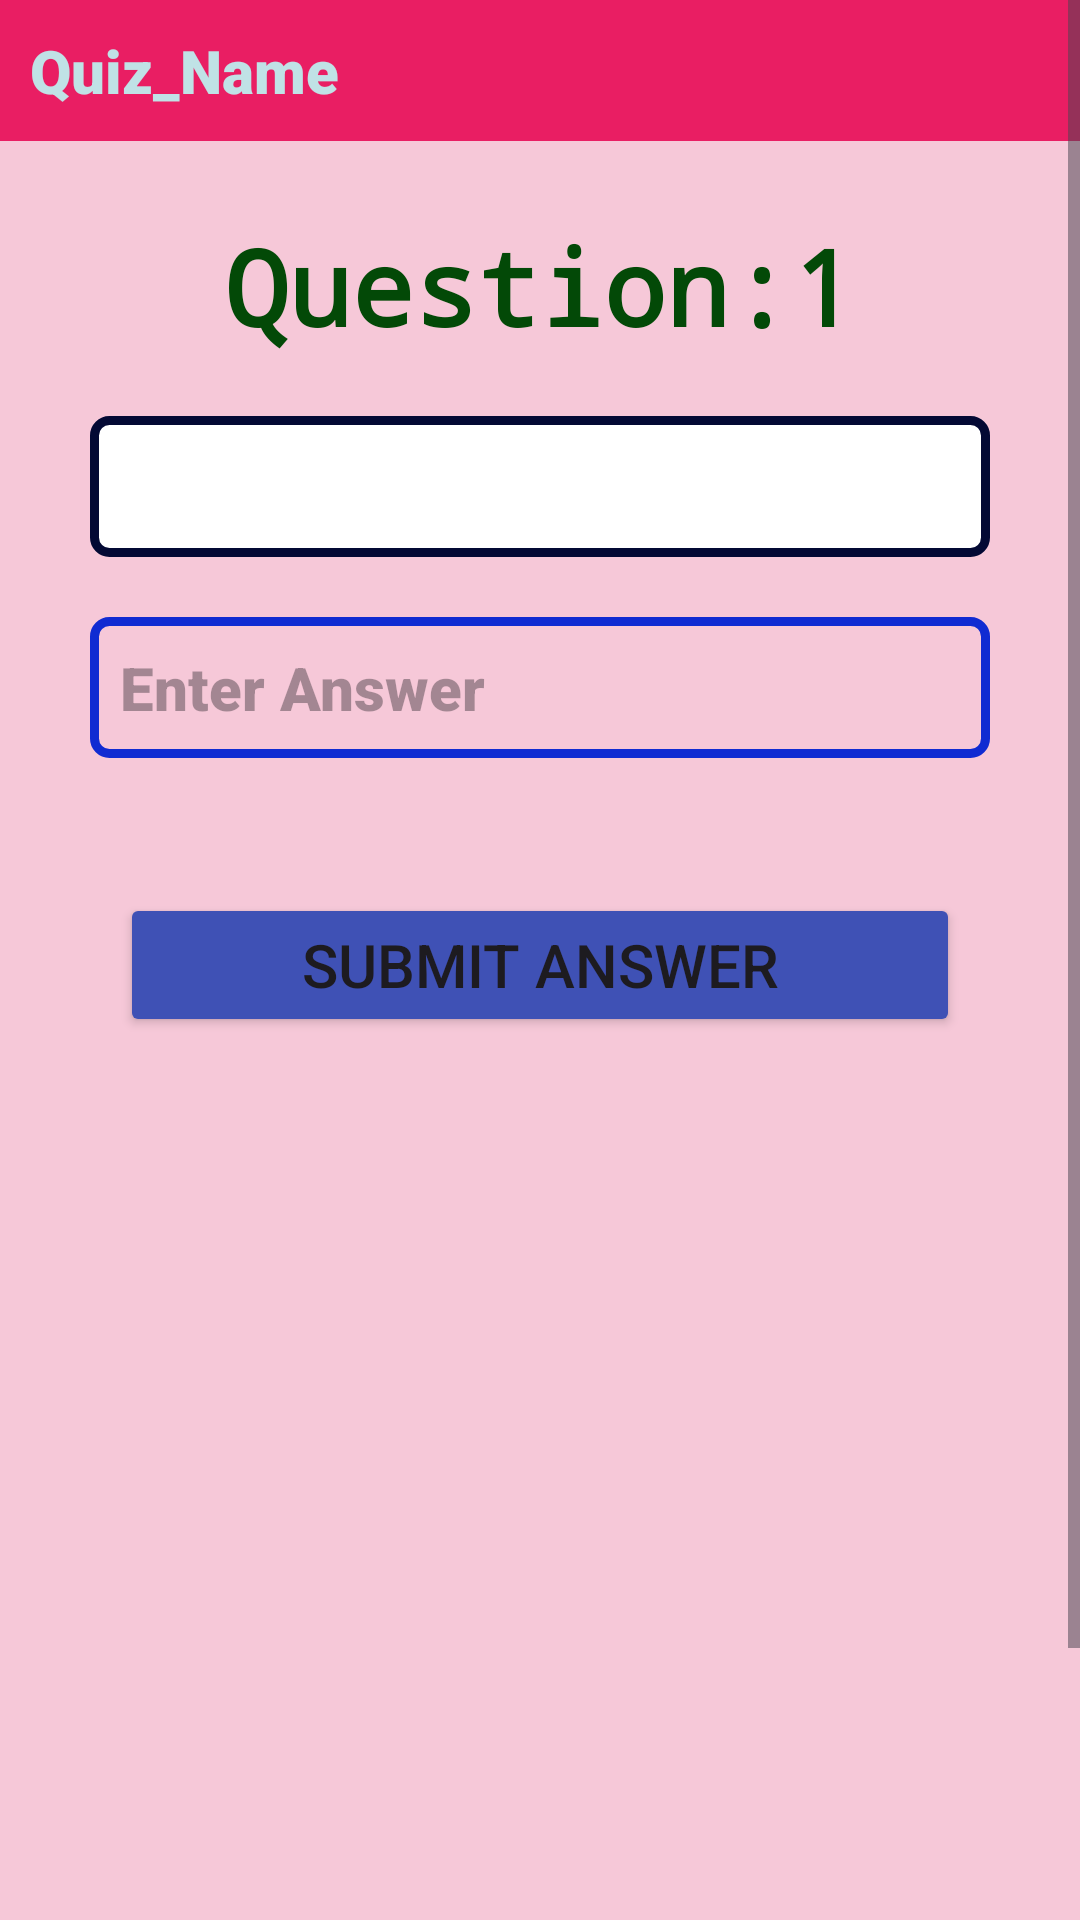

Reconstruct the res/layout file that produces this screen, plus the resources it refers to.
<!-- AndroidManifest.xml: application theme Theme.KQL -->
<!-- res/layout/activity_main_quiz_join.xml -->
<?xml version="1.0" encoding="utf-8"?>
<ScrollView
    xmlns:android="http://schemas.android.com/apk/res/android"
    xmlns:app="http://schemas.android.com/apk/res-auto"
    xmlns:tools="http://schemas.android.com/tools"
    android:layout_width="match_parent"
    android:layout_height="match_parent"
    android:fillViewport="true"
    tools:context=".mainQuizJoin">

    <LinearLayout
        android:id="@+id/main"
        android:orientation="vertical"
        android:background="#F6C8D8"
        android:layout_width="match_parent"
        android:layout_height="wrap_content">
        <TextView
            android:layout_width="match_parent"
            android:layout_height="wrap_content"
            android:text="Quiz_Name"
            android:padding="10dp"
            android:id="@+id/qnm1"
            android:fontFamily="sans-serif-black"
            android:textStyle="bold"
            android:textSize="20sp"
            android:textColor="#C0E2E6"
            android:background="#E91E63">

        </TextView>

        <LinearLayout
            android:id="@+id/qnno"
            android:layout_gravity="center"
            android:orientation="horizontal"
            android:layout_width="wrap_content"
            android:layout_marginTop="25sp"
            android:layout_height="wrap_content">
            <TextView
                android:layout_width="wrap_content"
                android:layout_height="match_parent"

                android:textSize="35sp"

                android:textStyle="bold"
                android:id="@+id/qnm"
                android:fontFamily="monospace"
                android:textColor="#034907"
                android:text="Question:"/>

            <TextView
                android:layout_width="wrap_content"
                android:layout_height="wrap_content"


                android:id="@+id/qno"
                android:fontFamily="monospace"
                android:text="1"

                android:textColor="#034907"
                android:textSize="35sp"
                android:textStyle="bold" />
        </LinearLayout>




        <TextView
            android:layout_width="match_parent"
            android:layout_marginTop="20dp"
            android:layout_marginRight="30dp"
            android:layout_marginLeft="30dp"
            android:textSize="20dp"
            android:textColor="@color/black"
            android:fontFamily="sans-serif-black"
            android:layout_height="wrap_content"
            android:id="@+id/qn"
            android:background="@drawable/backgrd">

        </TextView>

        <EditText
            android:layout_width="match_parent"
            android:layout_marginTop="20dp"
            android:layout_marginRight="30dp"
            android:layout_marginLeft="30dp"
            android:id="@+id/ans"
            android:textSize="20dp"
            android:hint="Enter Answer"
            android:textColor="@color/white"
            android:fontFamily="sans-serif-black"
            android:layout_height="wrap_content"
            android:background="@drawable/backgrd2">

        </EditText>
        <Button
            android:layout_width="match_parent"
            android:layout_height="wrap_content"
            android:text="Submit Answer"
            android:id="@+id/nxt"
            android:textSize="20dp"
            android:layout_marginTop="45dp"
            android:layout_marginLeft="40dp"
            android:backgroundTint="#3F51B5"
            android:layout_marginRight="40dp">

        </Button>
        <TextView
            android:layout_width="match_parent"
            android:layout_height="400dp">


        </TextView>

    </LinearLayout>
</ScrollView>
<!-- resources referenced by this layout -->
<resources>
  <color name="black">#000000</color>
  <color name="white">#FFFFFF</color>
  <!-- drawable backgrd (drawable) -->
  <?xml version="1.0" encoding="utf-8"?>
  <selector xmlns:android="http://schemas.android.com/apk/res/android">
      <item android:state_focused="false">
          <shape android:shape="rectangle">
              <solid android:color="#FFFFFF" />
              <stroke android:width="3dp" android:color="#030934"> </stroke>
              <padding android:left="10dp" android:top="10dp" android:right="10dp" android:bottom="10dp" />
              <corners android:radius="5dp" />
          </shape>
      </item>
      <item android:state_focused="true">
          <shape android:shape="rectangle">
              <solid android:color="#EBDED0" />
              <stroke android:width="6dp" android:color="#0E9DA9"  />
              <padding android:left="10dp" android:top="10dp" android:right="10dp" android:bottom="10dp" />
              <corners android:radius="15dp" />
          </shape>
      </item>
  
  </selector>
  <!-- drawable backgrd2 (drawable) -->
  <?xml version="1.0" encoding="utf-8"?>
  <selector xmlns:android="http://schemas.android.com/apk/res/android">
      <item android:state_focused="false">
          <shape android:shape="rectangle">
              <stroke android:width="3dp" android:color="#102BD2"> </stroke>
              <padding android:left="10dp" android:top="10dp" android:right="10dp" android:bottom="10dp" />
              <corners android:radius="5dp" />
          </shape>
      </item>
      <item android:state_focused="true">
          <shape android:shape="rectangle">
              <solid android:color="#A0C9EA" />
              <stroke android:width="6dp" android:color="#0C490F"  />
              <padding android:left="10dp" android:top="10dp" android:right="10dp" android:bottom="10dp" />
              <corners android:radius="15dp" />
          </shape>
      </item>
  
  </selector>
  <style name="Theme.KQL" parent="Base.Theme.KQL" />
  <style name="Base.Theme.KQL" parent="Theme.Material3.DayNight.NoActionBar">
          
          
      </style>
</resources>
